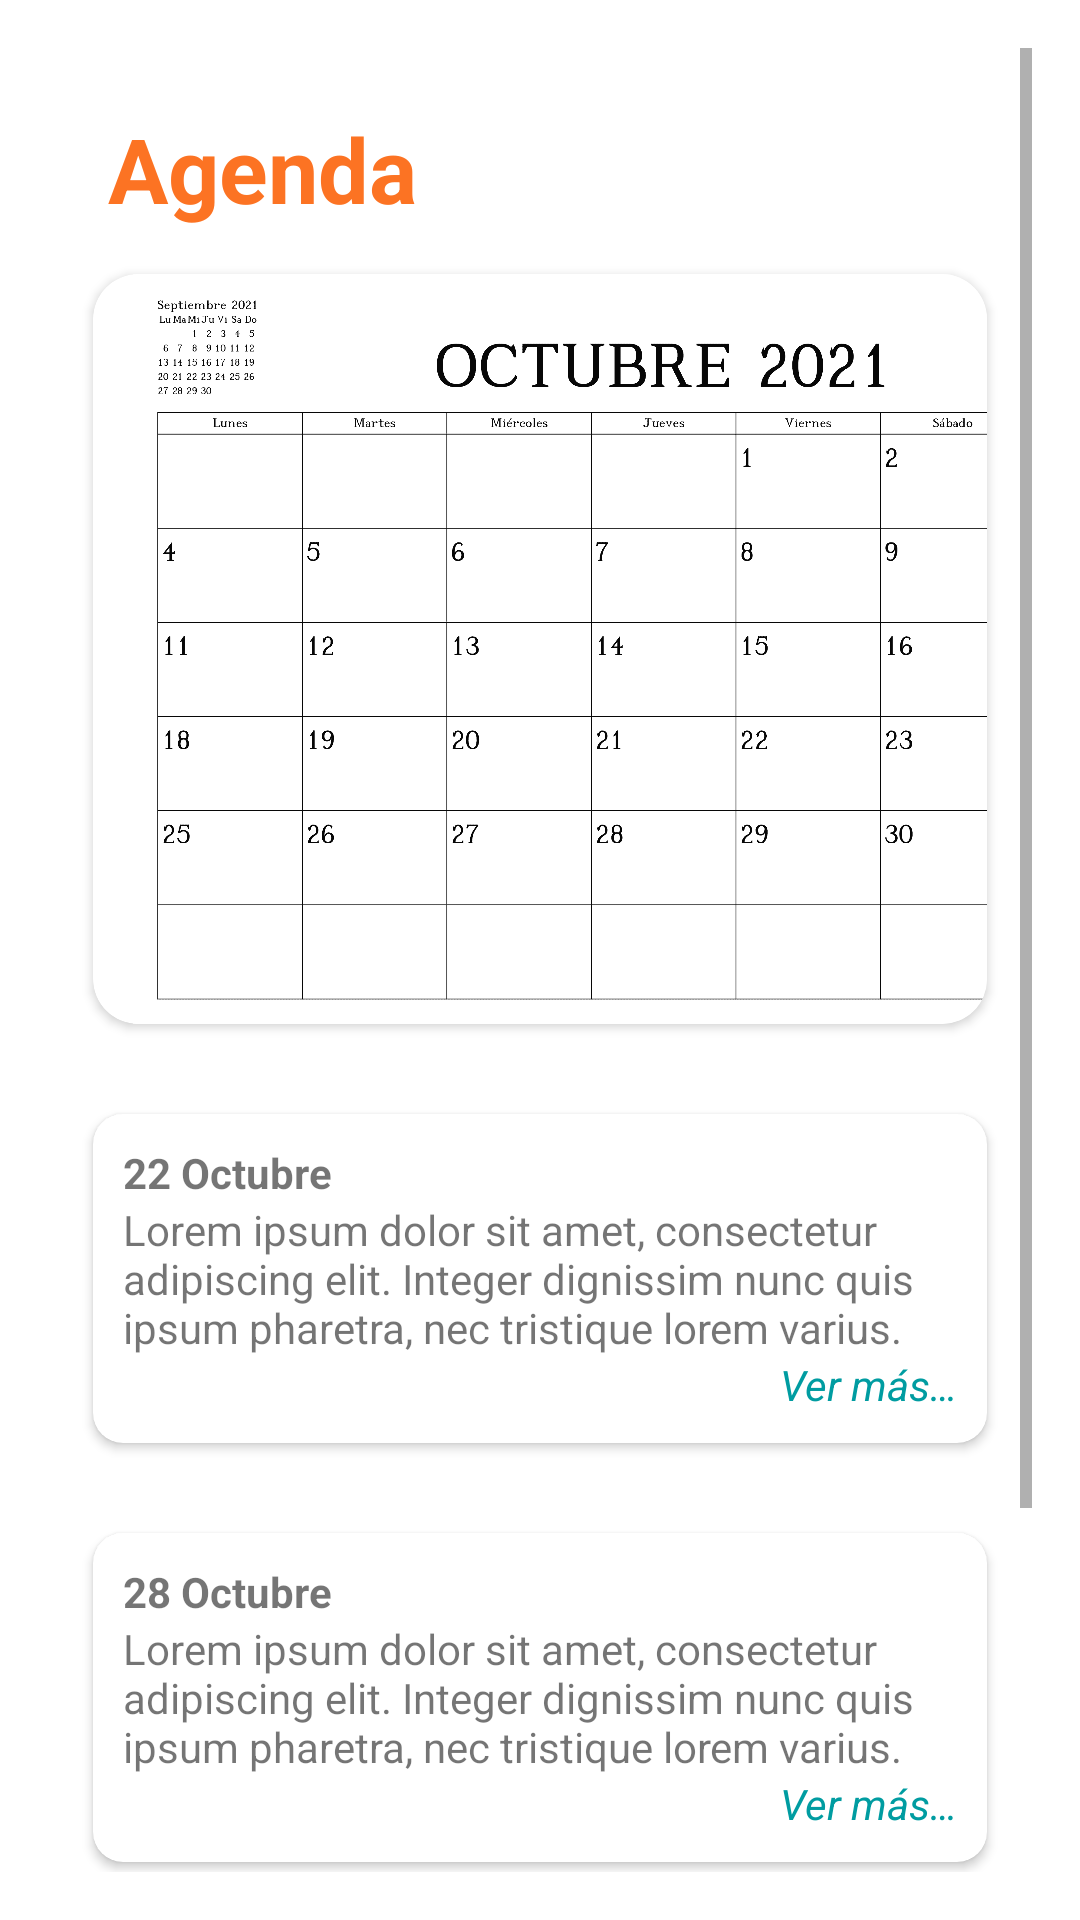

Reconstruct the res/layout file that produces this screen, plus the resources it refers to.
<!-- AndroidManifest.xml: application theme Theme.Newapp -->
<!-- res/layout/fragment_agenda.xml -->
<?xml version="1.0" encoding="utf-8"?>
<FrameLayout xmlns:android="http://schemas.android.com/apk/res/android"
    xmlns:tools="http://schemas.android.com/tools"
    xmlns:app="http://schemas.android.com/apk/res-auto"
    android:layout_width="match_parent"
    android:layout_height="match_parent"
    tools:context=".ui.AgendaFragment">

    <ScrollView
        android:layout_height="match_parent"
        android:layout_width="match_parent"
        tools:ignore="UselessParent">
        <LinearLayout
            android:layout_height="wrap_content"
            android:layout_width="match_parent"
            android:orientation="vertical"
            >
            <TextView
                android:layout_width="match_parent"
                android:layout_height="wrap_content"
                android:text="@string/titulo_agenda"
                android:textColor="@color/orange_sena"
                android:textStyle="bold"
                android:textSize="@dimen/titulos_fragment"
                android:layout_marginStart="@dimen/margin_Titulo_agenda"
                android:layout_marginTop="@dimen/margin_Titulo_agenda" />

            <androidx.cardview.widget.CardView
                android:layout_width="match_parent"
                android:layout_height="wrap_content"
                app:cardCornerRadius="@dimen/cornerCardHome"
                android:elevation="@dimen/elevationCarHome"
                android:layout_margin="@dimen/margin_home"
                >

                <ImageView
                    android:layout_width="@dimen/width_calendar_agenda"
                    android:layout_height="@dimen/height_calendar_agenda"
                    android:src="@drawable/calendar"
                    android:contentDescription="@string/calendar_image" />
            </androidx.cardview.widget.CardView>
            <androidx.cardview.widget.CardView
                android:layout_width="match_parent"
                android:layout_height="wrap_content"
                app:cardCornerRadius="10dp"
                android:elevation="@dimen/elevationCarHome"
                android:layout_margin="@dimen/margin_home"
                >
                <LinearLayout
                    android:layout_height="wrap_content"
                    android:layout_width="match_parent"
                    android:orientation="vertical"
                    android:layout_margin="@dimen/margin_agenda"
                    >
                    <TextView
                        android:layout_width="match_parent"
                        android:layout_height="wrap_content"
                        android:text="@string/fecha1"
                        android:textStyle="bold" />
                    <TextView
                        android:layout_width="match_parent"
                        android:layout_height="wrap_content"
                        android:text="@string/desc_fecha"/>
                    <TextView
                        android:layout_width="match_parent"
                        android:layout_height="wrap_content"
                        android:text="@string/ver_mas"
                        android:textAlignment="viewEnd"
                        android:textStyle="italic"
                        android:textColor="@color/otro"
                        />
                </LinearLayout>
            </androidx.cardview.widget.CardView>

            <androidx.cardview.widget.CardView
                android:layout_width="match_parent"
                android:layout_height="wrap_content"
                app:cardCornerRadius="10dp"
                android:elevation="@dimen/elevationCarHome"
                android:layout_margin="@dimen/margin_home"
                >
                <LinearLayout
                    android:layout_height="wrap_content"
                    android:layout_width="match_parent"
                    android:orientation="vertical"
                    android:layout_margin="@dimen/margin_agenda"
                    >
                    <TextView
                        android:layout_width="match_parent"
                        android:layout_height="wrap_content"
                        android:text="@string/fecha2"
                        android:textStyle="bold" />
                    <TextView
                        android:layout_width="match_parent"
                        android:layout_height="wrap_content"
                        android:text="@string/desc_fecha"/>
                    <TextView
                        android:layout_width="match_parent"
                        android:layout_height="wrap_content"
                        android:text="@string/ver_mas"
                        android:textAlignment="viewEnd"
                        android:textStyle="italic"
                        android:textColor="@color/otro"
                        />
                </LinearLayout>
            </androidx.cardview.widget.CardView>

            <androidx.cardview.widget.CardView
                android:layout_width="match_parent"
                android:layout_height="wrap_content"
                app:cardCornerRadius="10dp"
                android:elevation="@dimen/elevationCarHome"
                android:layout_margin="@dimen/margin_home"
                >
                <LinearLayout
                    android:layout_height="wrap_content"
                    android:layout_width="match_parent"
                    android:orientation="vertical"
                    android:layout_margin="@dimen/margin_agenda"
                    >
                    <TextView
                        android:layout_width="match_parent"
                        android:layout_height="wrap_content"
                        android:text="@string/fecha3"
                        android:textStyle="bold" />
                    <TextView
                        android:layout_width="match_parent"
                        android:layout_height="wrap_content"
                        android:text="@string/desc_fecha"/>
                    <TextView
                        android:layout_width="match_parent"
                        android:layout_height="wrap_content"
                        android:text="@string/ver_mas"
                        android:textAlignment="viewEnd"
                        android:textStyle="italic"
                        android:textColor="@color/otro"
                        />
                </LinearLayout>
            </androidx.cardview.widget.CardView>

        </LinearLayout>
    </ScrollView>

</FrameLayout>
<!-- resources referenced by this layout -->
<resources>
  <color name="orange_sena">#FFFC7323</color>
  <color name="otro">#FF009CA1</color>
  <dimen name="cornerCardHome">15dp</dimen>
  <dimen name="elevationCarHome">10dp</dimen>
  <dimen name="height_calendar_agenda">250dp</dimen>
  <dimen name="margin_Titulo_agenda">20dp</dimen>
  <dimen name="margin_agenda">10dp</dimen>
  <dimen name="margin_home">15dp</dimen>
  <dimen name="titulos_fragment">30sp</dimen>
  <dimen name="width_calendar_agenda">380dp</dimen>
  <!-- drawable calendar: png bitmap (drawable, 42228 bytes) -->
  <string name="calendar_image">calendar image</string>
  <string name="desc_fecha">Lorem ipsum dolor sit amet, consectetur adipiscing elit. Integer dignissim nunc quis ipsum pharetra, nec tristique lorem varius.</string>
  <string name="fecha1">22 Octubre</string>
  <string name="fecha2">28 Octubre</string>
  <string name="fecha3">30 Octubre</string>
  <string name="titulo_agenda">Agenda</string>
  <string name="ver_mas">Ver más…</string>
  <style name="Theme.Newapp" parent="Theme.MaterialComponents.DayNight.Dialog">
          
          <item name="colorPrimary">@color/dark_green_sena</item>
          <item name="colorPrimaryVariant">@color/orange_sena</item>
          <item name="colorOnPrimary">@color/white</item>
          
          <item name="colorSecondary">@color/orange_sena</item>
          <item name="colorSecondaryVariant">@color/dark_green_sena</item>
          <item name="colorOnSecondary">@color/black</item>
          
          <item name="android:statusBarColor" tools:targetApi="l">@color/dark_green_sena</item>
          
          <item name="android:windowFullscreen">true</item>
  
      </style>
  <color name="dark_green_sena">#FF238276</color>
  <color name="white">#FFFFFFFF</color>
  <color name="black">#FF000000</color>
</resources>
